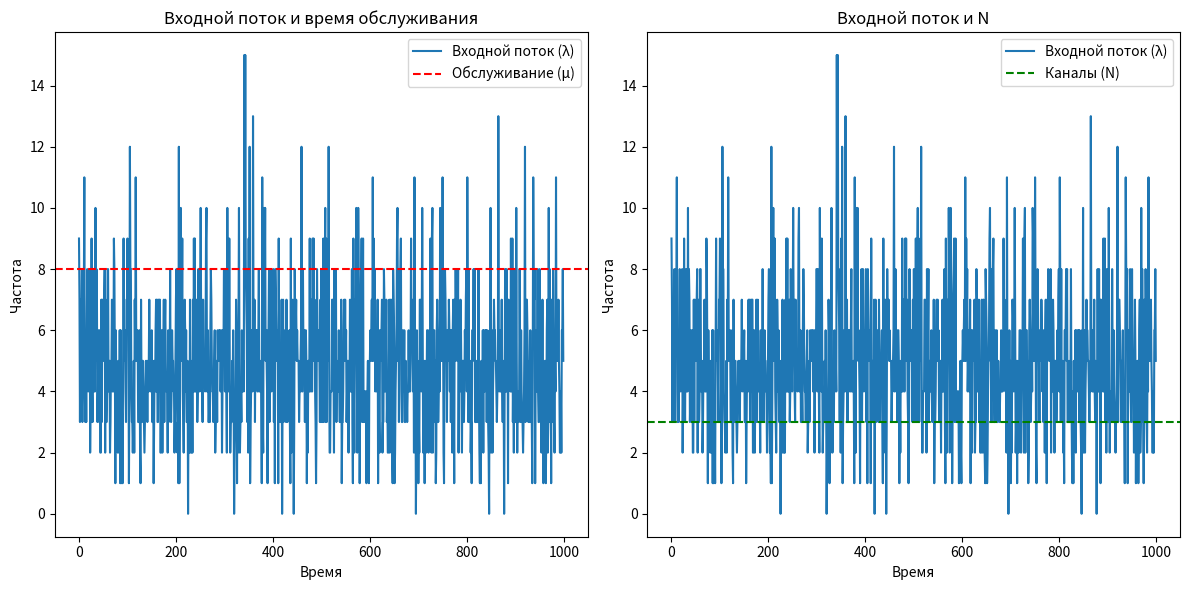

Python code for this plot:
import numpy as np
import matplotlib.pyplot as plt

# Параметры модели
lambda_rate = 5    # Интенсивность входного потока (заявки в секунду)
mu_rate = 8        # Интенсивность обслуживания (заявки в секунду на канал)
N = 3              # Количество каналов
K = 5              # Размер буфера (для системы с буфером)
time_steps = 1000  # Количество временных шагов

def simulate_no_buffer(lambda_rate, mu_rate, N, time_steps):
    """Моделирование системы без буфера."""
    busy_channels = 0
    lost_requests = 0
    arrival_times = []
    
    for _ in range(time_steps):
        arrival = np.random.poisson(lambda_rate)  # Генерация заявок
        for _ in range(arrival):
            if busy_channels < N:
                busy_channels += 1
                departure_time = np.random.exponential(1 / mu_rate)#  система может обслуживать 8 заявок в секунду (то есть μ = 8), то среднее время обслуживания одной заявки будет 1 / 8 = 0.125 секунды.
                # тоесть сколько труется на 1=departure_time
                arrival_times.append(departure_time)
            else:
                lost_requests += 1
        
        # Освобождение каналов
        busy_channels = max(0, busy_channels - np.random.poisson(mu_rate))#за шаг обрабатываем примерно mu_rate заявко и чтоб занятых каналов >0
    
    return lost_requests, len(arrival_times)

def simulate_with_buffer(lambda_rate, mu_rate, N, K, time_steps):
    """Моделирование системы с буфером."""
    busy_channels = 0
    buffer = 0
    lost_requests = 0
    arrival_times = []
    
    for _ in range(time_steps):
        arrival = np.random.poisson(lambda_rate)  # Генерация заявок
        for _ in range(arrival):
            if busy_channels < N:
                busy_channels += 1
                departure_time = np.random.exponential(1 / mu_rate)
                arrival_times.append(departure_time)
            elif buffer < K:
                buffer += 1
            else:
                lost_requests += 1
        
        # Освобождение каналов
        busy_channels = max(0, busy_channels - np.random.poisson(mu_rate))
        if buffer > 0 and busy_channels < N:
            buffer -= 1
            busy_channels += 1
    
    return lost_requests, len(arrival_times)

# Моделирование
lost_no_buffer, handled_no_buffer = simulate_no_buffer(lambda_rate, mu_rate, N, time_steps)
lost_with_buffer, handled_with_buffer = simulate_with_buffer(lambda_rate, mu_rate, N, K, time_steps)

# Графики
time = np.arange(time_steps)
arrivals = np.random.poisson(lambda_rate, time_steps)

plt.figure(figsize=(12, 6))

# График входного потока и времени обслуживания
plt.subplot(1, 2, 1)
plt.plot(time, arrivals, label="Входной поток (λ)")
plt.axhline(mu_rate, color='r', linestyle='--', label="Обслуживание (μ)")
plt.title("Входной поток и время обслуживания")
plt.xlabel("Время")
plt.ylabel("Частота")
plt.legend()

# График входного потока и N
plt.subplot(1, 2, 2)
plt.plot(time, arrivals, label="Входной поток (λ)")
plt.axhline(N, color='g', linestyle='--', label="Каналы (N)")
plt.title("Входной поток и N")
plt.xlabel("Время")
plt.ylabel("Частота")
plt.legend()

plt.tight_layout()
plt.show()

print(f"Потери в системе без буфера: {lost_no_buffer}, Обработано: {handled_no_buffer}")
print(f"Потери в системе с буфером: {lost_with_buffer}, Обработано: {handled_with_buffer}")
